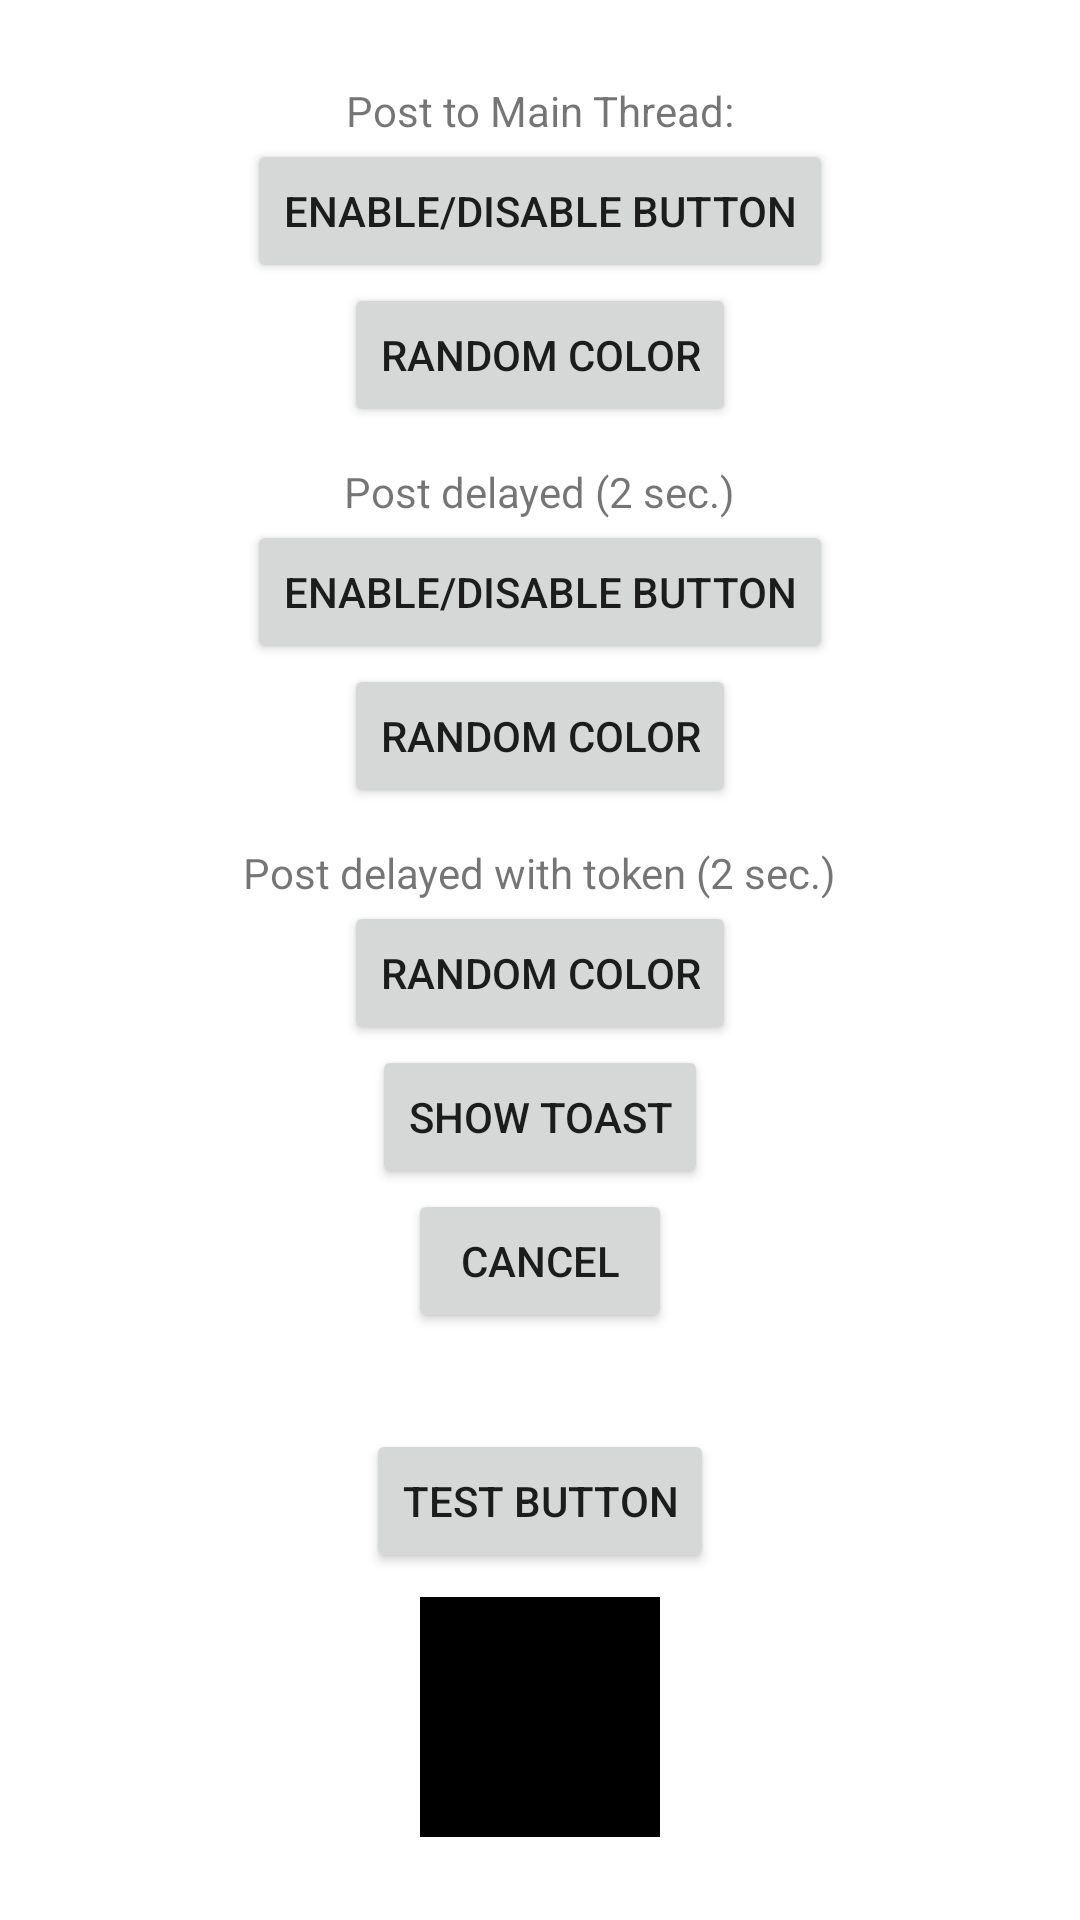

Android layout source for this screen:
<!-- AndroidManifest.xml: application theme Theme.RoadMapApps -->
<!-- res/layout/activity_handler.xml -->
<?xml version="1.0" encoding="utf-8"?>
<LinearLayout
    xmlns:android="http://schemas.android.com/apk/res/android"
    xmlns:tools="http://schemas.android.com/tools"
    android:layout_width="match_parent"
    android:layout_height="match_parent"
    android:orientation="vertical"
    android:gravity="center"
    tools:ignore="HardCodedText">

    <TextView
        android:layout_width="wrap_content"
        android:layout_height="wrap_content"
        android:text="Post to Main Thread:"/>

    <Button
        android:id="@+id/enableDisableButton"
        android:layout_width="wrap_content"
        android:layout_height="wrap_content"
        android:text="Enable/Disable Button" />

    <Button
        android:id="@+id/randomColorButton"
        android:layout_width="wrap_content"
        android:layout_height="wrap_content"
        android:text="Random Color" />

    <TextView
        android:layout_width="wrap_content"
        android:layout_height="wrap_content"
        android:layout_marginTop="12dp"
        android:text="Post delayed (2 sec.)"/>

    <Button
        android:id="@+id/enableDisableDelayedButton"
        android:layout_width="wrap_content"
        android:layout_height="wrap_content"
        android:text="Enable/Disable Button" />

    <Button
        android:id="@+id/randomColorDelayedButton"
        android:layout_width="wrap_content"
        android:layout_height="wrap_content"
        android:text="Random Color" />

    <TextView
        android:layout_width="wrap_content"
        android:layout_height="wrap_content"
        android:layout_marginTop="12dp"
        android:text="Post delayed with token (2 sec.)" />

    <Button
        android:id="@+id/randomColorTokenDelayedButton"
        android:layout_width="wrap_content"
        android:layout_height="wrap_content"
        android:text="Random Color" />

    <Button
        android:id="@+id/showToastButton"
        android:layout_width="wrap_content"
        android:layout_height="wrap_content"
        android:text="Show Toast" />

    <Button
        android:id="@+id/cancelButton"
        android:layout_width="wrap_content"
        android:layout_height="wrap_content"
        android:text="Cancel" />

    <Button
        android:id="@+id/testButton"
        android:layout_width="wrap_content"
        android:layout_height="wrap_content"
        android:layout_marginTop="32dp"
        android:text="Test Button"/>

    <FrameLayout
        android:layout_width="80dp"
        android:layout_height="80dp"
        android:background="@color/black"
        android:layout_marginTop="8dp"
        android:padding="2dp">

        <View
            android:id="@+id/colorView"
            android:layout_width="match_parent"
            android:layout_height="match_parent"
            tools:background="@color/white" />

    </FrameLayout>

</LinearLayout>
<!-- resources referenced by this layout -->
<resources>
  <style name="Theme.RoadMapApps" parent="Theme.MaterialComponents.DayNight.DarkActionBar">
          
          <item name="colorPrimary">@color/purple_500</item>
          <item name="colorPrimaryVariant">@color/purple_700</item>
          <item name="colorOnPrimary">@color/white</item>
          
          <item name="colorSecondary">@color/teal_200</item>
          <item name="colorSecondaryVariant">@color/teal_700</item>
          <item name="colorOnSecondary">@color/black</item>
          
          <item name="android:statusBarColor" tools:targetApi="l">?attr/colorPrimaryVariant</item>
          
          <item name="materialButtonStyle">@style/GlobalButtonStyle</item>
      </style>
  <style name="GlobalButtonStyle" parent="Widget.MaterialComponents.Button">
          <item name="android:minWidth">350dp</item>
          <item name="android:backgroundTint">@color/black</item>
      </style>
  <!-- not gathered from this repository: default colours our renderer supplied (Android Studio template values) -->
  <color name="purple_500">#FF6200EE</color>
  <color name="purple_700">#FF3700B3</color>
  <color name="teal_200">#FF03DAC5</color>
  <color name="teal_700">#FF018786</color>
  <color name="black">#FF000000</color>
  <color name="white">#FFFFFFFF</color>
</resources>
